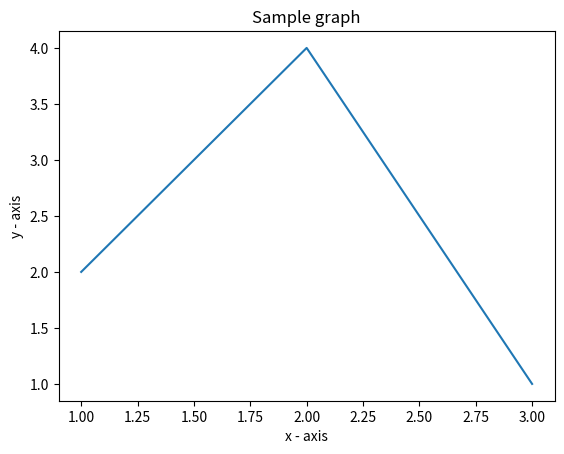

The matplotlib source for this figure:
import matplotlib.pyplot as plt
import numpy as np

ypoints = np.array([2.0, 4.0, 1.0])
xpoint = np.array([1,2,3])

plt.plot(xpoint, ypoints)

plt.title("Sample graph")
plt.xlabel("x - axis")
plt.ylabel("y - axis")

plt.show()
